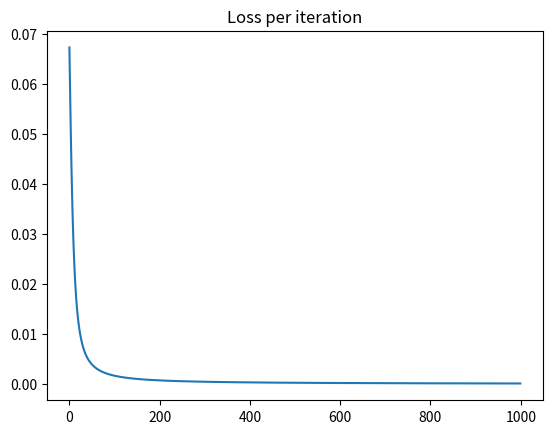

Write Python code to recreate this figure.
# %%
import numpy as np
import seaborn as sns
import matplotlib.pyplot as plt


# %%


def pi(x: np.ndarray) -> np.ndarray:
    """Calculates element-wise sigmoid function"""
    return 1 / (1 + np.exp(-x))


def l(y: float, o: float) -> float:
    """Calculates squared loss on a single sample"""
    return 1 / 2 * (y - o) ** 2


def partial_l_o(y: float, o: float) -> float:
    """Calculates partial l w.r.t. o"""
    return y - o


def _partial_pi_z_scalar(z: np.ndarray) -> np.ndarray:
    """For a single scalar, calculates derivative of pi/sigmoid"""
    return pi(z) * (1 - pi(z))


def partial_pi_z(z: np.ndarray) -> np.ndarray:
    """For an array of zs, calculates the matrix of derivatives partial h_j w.r.t. z_i"""
    # return np.diag(_partial_pi_z_scalar(z.flatten()))
    return _partial_pi_z_scalar(z)


def partial_l_w1(y, o, x, w2):
    """Using the chain rule, calculates partial l w.r.t. W1"""
    #breakpoint()
    return np.matmul(
        np.matmul(
            np.matmul(
                partial_l_o(y, o), w2.T
            ), partial_pi_z(np.matmul(w1.T, x))
        ).T, x.T
    )


def predict(x: np.ndarray, w1: np.ndarray, w2: np.ndarray) -> np.ndarray:
    """Given learned weights and input x, predicts y"""
    return np.matmul(
        w2.T,
        pi(np.matmul(w1.T, x))
    )


# %%
w1 = np.array([[1, 2, 3], [4, 5, 6], [3, 2, 1], [9, 8, 1], [4, 2, 1]]) / 10
w2 = np.array([1, 2, 3]).reshape(-1, 1) / 10
x = np.array([1, 2, 3, 4, 5]).reshape(-1, 1) / 10
y = np.array([0])

o = predict(x, w1, w2)
print(f"predict = {o}")
print(partial_l_w1(y, o, x, w2))

# %%
loss = []
for i in range(1000):
    o = predict(x, w1, w2)
    loss.append(l(y, o).item())
    print(f"Prediction = {o.item()} ---> loss = {loss[-1]}")
    w1 += 4 * partial_l_w1(y, o, x, w2).T
sns.lineplot(x=range(len(loss)), y=loss)
plt.title('Loss per iteration')
plt.show()
